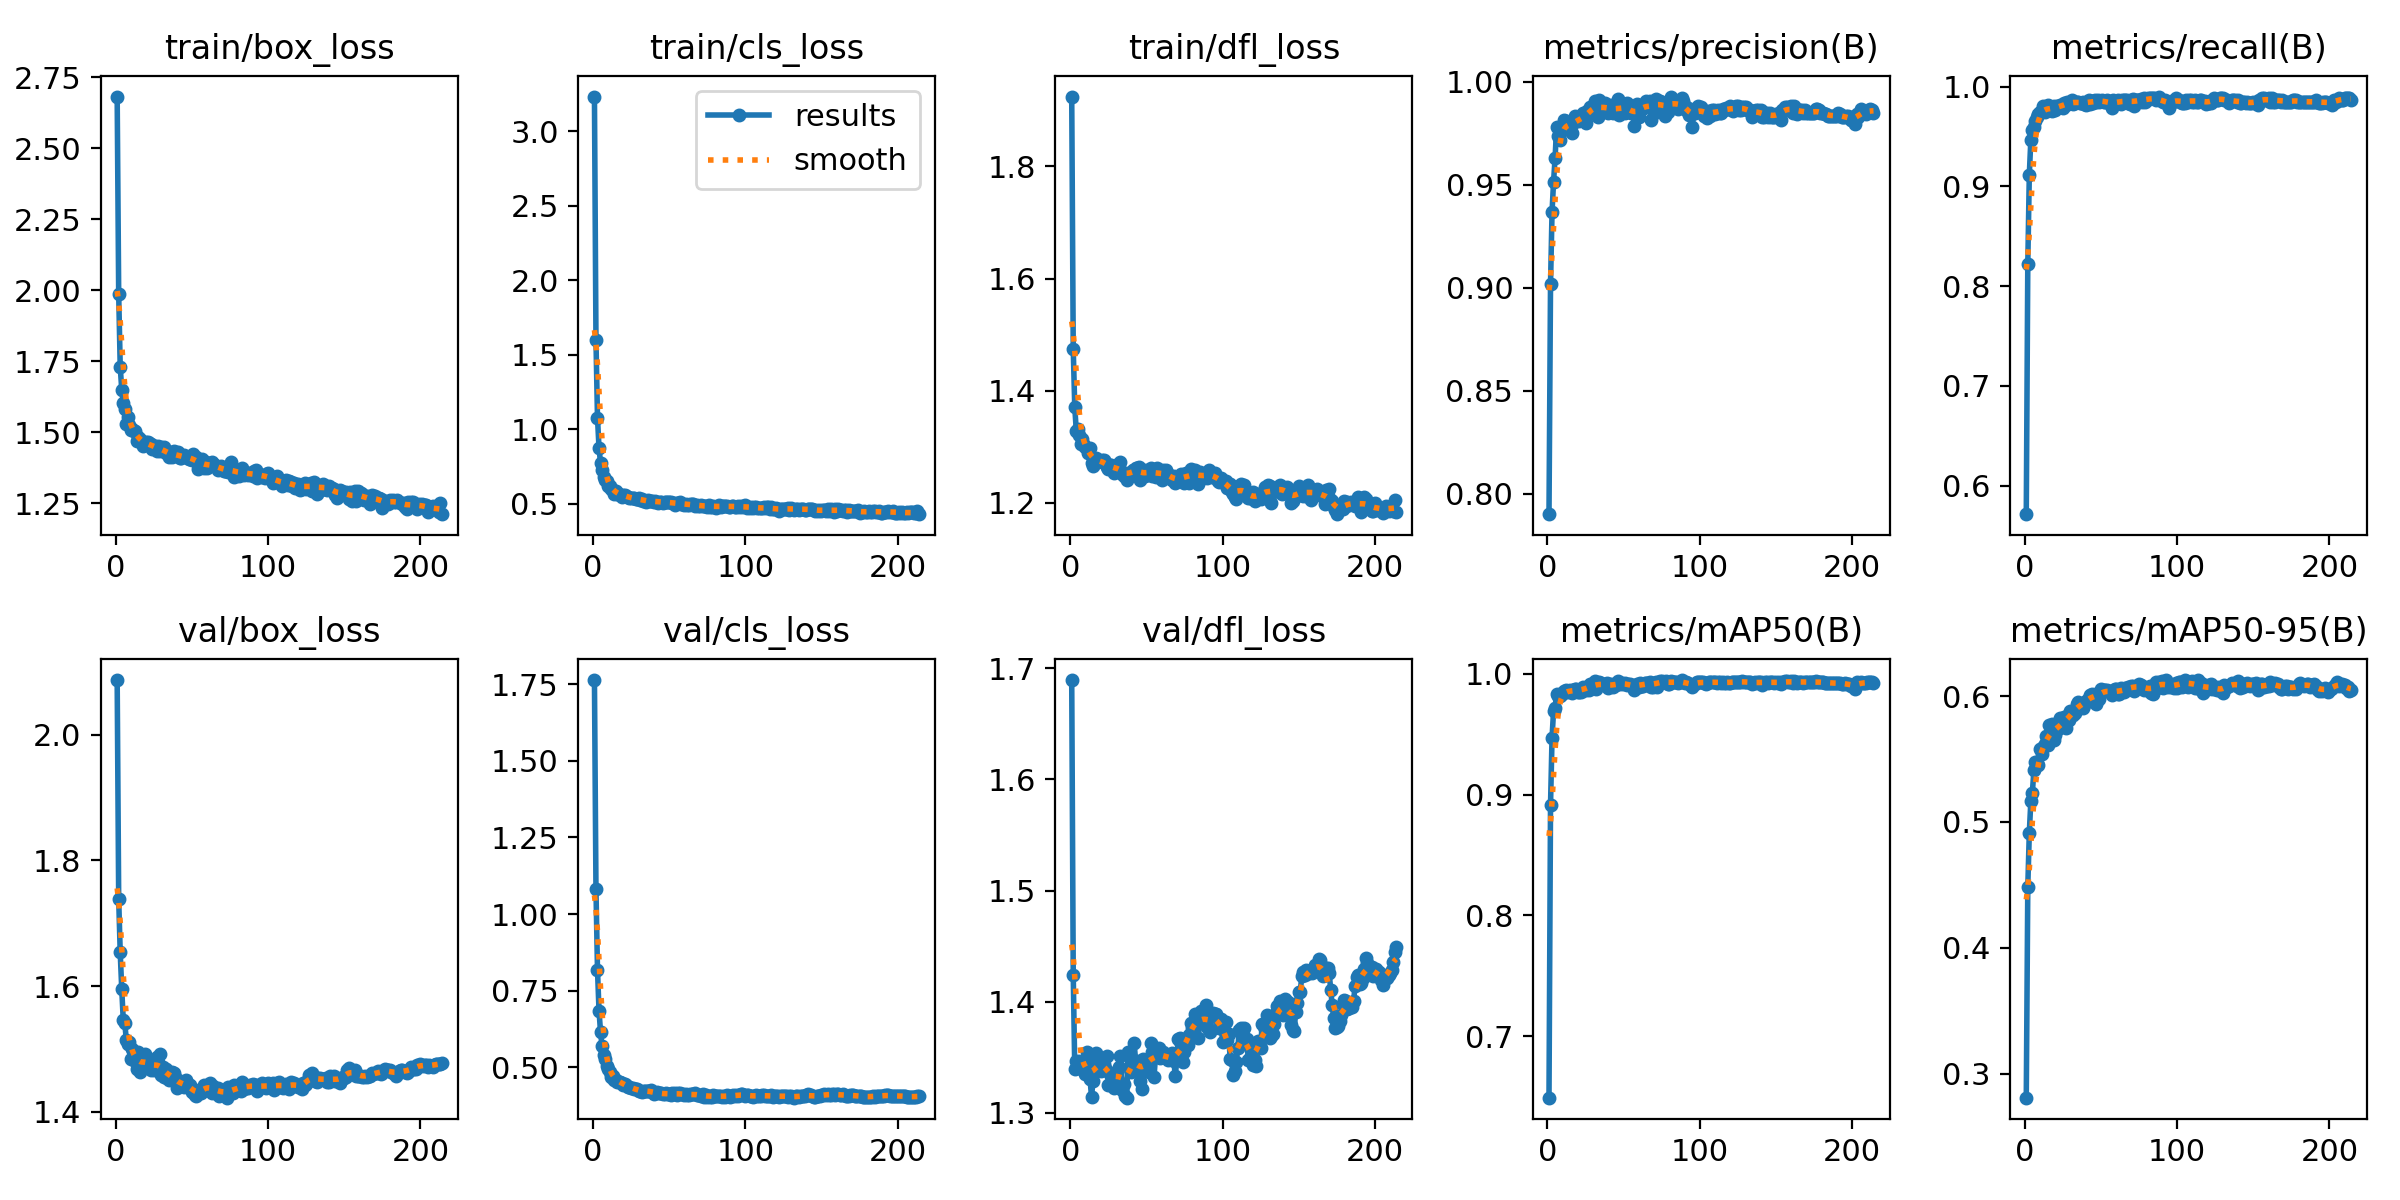

The data file committed next to this chart (first rows):
epoch, train/box_loss, train/cls_loss, train/dfl_loss, metrics/precision(B), metrics/recall(B), metrics/mAP50(B), metrics/mAP50-95(B), val/box_loss, val/cls_loss, val/dfl_loss, lr/pg0, lr/pg1, lr/pg2
1, 2.683, 3.232, 1.925, 0.79, 0.5714, 0.6492, 0.2809, 2.087, 1.763, 1.689, 0.06688, 3.3156e-05, 3.3156e-05
2, 1.986, 1.6, 1.474, 0.9017, 0.8223, 0.8914, 0.4484, 1.738, 1.081, 1.424, 0.03358, 6.6423e-05, 6.6423e-05
3, 1.732, 1.077, 1.37, 0.9368, 0.9118, 0.947, 0.4915, 1.654, 0.8185, 1.34, 0.0002769, 9.9623e-05, 9.9623e-05
4, 1.651, 0.8748, 1.329, 0.9516, 0.9468, 0.9693, 0.5165, 1.595, 0.6849, 1.346, 9.97e-05, 9.97e-05, 9.97e-05
5, 1.605, 0.7726, 1.332, 0.9631, 0.9568, 0.9715, 0.5233, 1.546, 0.6156, 1.341, 9.96e-05, 9.96e-05, 9.96e-05
6, 1.581, 0.7293, 1.321, 0.978, 0.96, 0.9836, 0.5409, 1.541, 0.5687, 1.347, 9.95e-05, 9.95e-05, 9.95e-05
7, 1.529, 0.6823, 1.304, 0.9737, 0.9651, 0.9815, 0.5478, 1.515, 0.5409, 1.345, 9.94e-05, 9.94e-05, 9.94e-05
8, 1.553, 0.6611, 1.314, 0.9717, 0.9697, 0.9812, 0.5468, 1.507, 0.5286, 1.345, 9.93e-05, 9.93e-05, 9.93e-05
9, 1.525, 0.6507, 1.303, 0.9767, 0.9727, 0.9822, 0.5452, 1.512, 0.5055, 1.34, 9.92e-05, 9.92e-05, 9.92e-05
10, 1.509, 0.6208, 1.3, 0.9767, 0.9742, 0.9841, 0.558, 1.485, 0.4948, 1.335, 9.91e-05, 9.91e-05, 9.91e-05
11, 1.512, 0.6172, 1.298, 0.9814, 0.9751, 0.9856, 0.554, 1.5, 0.4853, 1.354, 9.9e-05, 9.9e-05, 9.9e-05
12, 1.503, 0.599, 1.289, 0.981, 0.9801, 0.9868, 0.5598, 1.491, 0.4698, 1.34, 9.89e-05, 9.89e-05, 9.89e-05
13, 1.503, 0.5915, 1.297, 0.9799, 0.9743, 0.9845, 0.5621, 1.481, 0.4715, 1.331, 9.88e-05, 9.88e-05, 9.88e-05
14, 1.471, 0.5679, 1.272, 0.9787, 0.9784, 0.9853, 0.5686, 1.469, 0.4603, 1.315, 9.87e-05, 9.87e-05, 9.87e-05
15, 1.483, 0.5867, 1.266, 0.9785, 0.9813, 0.9863, 0.5607, 1.496, 0.4585, 1.329, 9.86e-05, 9.86e-05, 9.86e-05
16, 1.475, 0.5669, 1.275, 0.9751, 0.9784, 0.9836, 0.5772, 1.463, 0.4526, 1.347, 9.85e-05, 9.85e-05, 9.85e-05
17, 1.467, 0.5678, 1.28, 0.98, 0.9766, 0.9866, 0.5726, 1.472, 0.4535, 1.353, 9.84e-05, 9.84e-05, 9.84e-05
18, 1.453, 0.5603, 1.273, 0.9833, 0.9756, 0.9874, 0.5774, 1.476, 0.4537, 1.341, 9.83e-05, 9.83e-05, 9.83e-05
19, 1.46, 0.5461, 1.274, 0.981, 0.9801, 0.9876, 0.5654, 1.491, 0.4496, 1.35, 9.82e-05, 9.82e-05, 9.82e-05
20, 1.464, 0.5609, 1.274, 0.9818, 0.9767, 0.9851, 0.5692, 1.488, 0.4439, 1.338, 9.81e-05, 9.81e-05, 9.81e-05
21, 1.465, 0.5558, 1.275, 0.981, 0.9801, 0.9852, 0.5767, 1.482, 0.4453, 1.345, 9.8e-05, 9.8e-05, 9.8e-05
22, 1.461, 0.5519, 1.277, 0.9817, 0.9797, 0.9852, 0.5735, 1.477, 0.4424, 1.344, 9.79e-05, 9.79e-05, 9.79e-05
23, 1.46, 0.5446, 1.273, 0.985, 0.9815, 0.9893, 0.5823, 1.466, 0.4367, 1.341, 9.78e-05, 9.78e-05, 9.78e-05
24, 1.441, 0.5411, 1.264, 0.9812, 0.9801, 0.9864, 0.576, 1.471, 0.4351, 1.351, 9.77e-05, 9.77e-05, 9.77e-05
25, 1.452, 0.5387, 1.26, 0.9798, 0.9784, 0.9864, 0.5762, 1.467, 0.4317, 1.325, 9.76e-05, 9.76e-05, 9.76e-05
26, 1.451, 0.5388, 1.267, 0.9861, 0.9834, 0.9882, 0.5833, 1.469, 0.4337, 1.335, 9.75e-05, 9.75e-05, 9.75e-05
27, 1.435, 0.5358, 1.267, 0.9844, 0.9817, 0.9868, 0.5745, 1.487, 0.4314, 1.336, 9.74e-05, 9.74e-05, 9.74e-05
28, 1.452, 0.5307, 1.262, 0.9879, 0.985, 0.9912, 0.5843, 1.48, 0.4282, 1.328, 9.73e-05, 9.73e-05, 9.73e-05
29, 1.436, 0.5319, 1.253, 0.9867, 0.9834, 0.991, 0.5808, 1.492, 0.43, 1.322, 9.72e-05, 9.72e-05, 9.72e-05
30, 1.447, 0.5393, 1.267, 0.9868, 0.9834, 0.9886, 0.5883, 1.458, 0.4221, 1.336, 9.71e-05, 9.71e-05, 9.71e-05
31, 1.434, 0.5281, 1.261, 0.9908, 0.9867, 0.9941, 0.5869, 1.472, 0.4232, 1.331, 9.7e-05, 9.7e-05, 9.7e-05
32, 1.449, 0.5323, 1.263, 0.9883, 0.9829, 0.9875, 0.5846, 1.456, 0.4203, 1.341, 9.69e-05, 9.69e-05, 9.69e-05
33, 1.428, 0.517, 1.273, 0.983, 0.9834, 0.9904, 0.5866, 1.469, 0.4242, 1.351, 9.68e-05, 9.68e-05, 9.68e-05
34, 1.427, 0.5168, 1.251, 0.9911, 0.985, 0.9928, 0.5936, 1.455, 0.4224, 1.321, 9.67e-05, 9.67e-05, 9.67e-05
35, 1.414, 0.5141, 1.247, 0.9866, 0.985, 0.9925, 0.5951, 1.451, 0.4243, 1.325, 9.66e-05, 9.66e-05, 9.66e-05
36, 1.429, 0.5231, 1.251, 0.9876, 0.9834, 0.991, 0.5929, 1.459, 0.4234, 1.315, 9.65e-05, 9.65e-05, 9.65e-05
37, 1.414, 0.5186, 1.241, 0.9872, 0.9834, 0.991, 0.5931, 1.464, 0.4232, 1.314, 9.64e-05, 9.64e-05, 9.64e-05
38, 1.435, 0.522, 1.253, 0.99, 0.985, 0.9907, 0.5901, 1.461, 0.4275, 1.355, 9.63e-05, 9.63e-05, 9.63e-05
39, 1.423, 0.519, 1.251, 0.9883, 0.9828, 0.9921, 0.5928, 1.456, 0.4191, 1.34, 9.62e-05, 9.62e-05, 9.62e-05
40, 1.416, 0.5115, 1.254, 0.985, 0.9817, 0.9884, 0.5957, 1.437, 0.4135, 1.337, 9.61e-05, 9.61e-05, 9.61e-05
41, 1.43, 0.5195, 1.258, 0.9865, 0.985, 0.9901, 0.5963, 1.443, 0.4172, 1.347, 9.6e-05, 9.6e-05, 9.6e-05
42, 1.409, 0.5152, 1.258, 0.9889, 0.9867, 0.9912, 0.5988, 1.45, 0.4188, 1.362, 9.59e-05, 9.59e-05, 9.59e-05
43, 1.408, 0.508, 1.261, 0.985, 0.9823, 0.9889, 0.6006, 1.446, 0.4152, 1.346, 9.58e-05, 9.58e-05, 9.58e-05
44, 1.416, 0.5101, 1.262, 0.9867, 0.9852, 0.9908, 0.6013, 1.444, 0.4158, 1.347, 9.57e-05, 9.57e-05, 9.57e-05
45, 1.419, 0.515, 1.264, 0.9859, 0.9834, 0.9903, 0.6005, 1.439, 0.4163, 1.345, 9.56e-05, 9.56e-05, 9.56e-05
46, 1.412, 0.5047, 1.24, 0.9917, 0.9863, 0.9936, 0.6001, 1.451, 0.4123, 1.328, 9.55e-05, 9.55e-05, 9.55e-05
47, 1.413, 0.5097, 1.256, 0.9841, 0.985, 0.992, 0.5938, 1.443, 0.4138, 1.322, 9.54e-05, 9.54e-05, 9.54e-05
48, 1.406, 0.5101, 1.249, 0.985, 0.9867, 0.9915, 0.6021, 1.443, 0.4155, 1.349, 9.53e-05, 9.53e-05, 9.53e-05
49, 1.407, 0.512, 1.247, 0.9899, 0.985, 0.9918, 0.598, 1.443, 0.4146, 1.344, 9.52e-05, 9.52e-05, 9.52e-05
50, 1.404, 0.512, 1.258, 0.9883, 0.9857, 0.9916, 0.6058, 1.431, 0.4128, 1.347, 9.51e-05, 9.51e-05, 9.51e-05
51, 1.422, 0.5122, 1.254, 0.985, 0.9867, 0.9925, 0.6029, 1.437, 0.4118, 1.349, 9.5e-05, 9.5e-05, 9.5e-05
52, 1.404, 0.5036, 1.258, 0.99, 0.9848, 0.9907, 0.605, 1.427, 0.4158, 1.337, 9.4901e-05, 9.4901e-05, 9.4901e-05
53, 1.412, 0.5083, 1.263, 0.9887, 0.985, 0.9915, 0.6051, 1.426, 0.4147, 1.363, 9.4801e-05, 9.4801e-05, 9.4801e-05
54, 1.369, 0.4902, 1.248, 0.9868, 0.9867, 0.9915, 0.6045, 1.43, 0.4177, 1.355, 9.4701e-05, 9.4701e-05, 9.4701e-05
55, 1.393, 0.507, 1.252, 0.985, 0.9834, 0.9908, 0.604, 1.43, 0.4116, 1.332, 9.4601e-05, 9.4601e-05, 9.4601e-05
56, 1.383, 0.5055, 1.245, 0.9862, 0.9834, 0.9889, 0.6035, 1.43, 0.4167, 1.351, 9.4501e-05, 9.4501e-05, 9.4501e-05
57, 1.407, 0.5116, 1.262, 0.9784, 0.9784, 0.9862, 0.601, 1.434, 0.4152, 1.356, 9.4401e-05, 9.4401e-05, 9.4401e-05
58, 1.376, 0.5004, 1.253, 0.9873, 0.9867, 0.9904, 0.6028, 1.442, 0.4119, 1.358, 9.4301e-05, 9.4301e-05, 9.4301e-05
59, 1.394, 0.5008, 1.255, 0.9891, 0.9834, 0.9915, 0.6056, 1.44, 0.4123, 1.349, 9.4201e-05, 9.4201e-05, 9.4201e-05
60, 1.374, 0.489, 1.241, 0.983, 0.9834, 0.9893, 0.6055, 1.439, 0.4103, 1.35, 9.4101e-05, 9.4101e-05, 9.4101e-05
... 154 more rows
